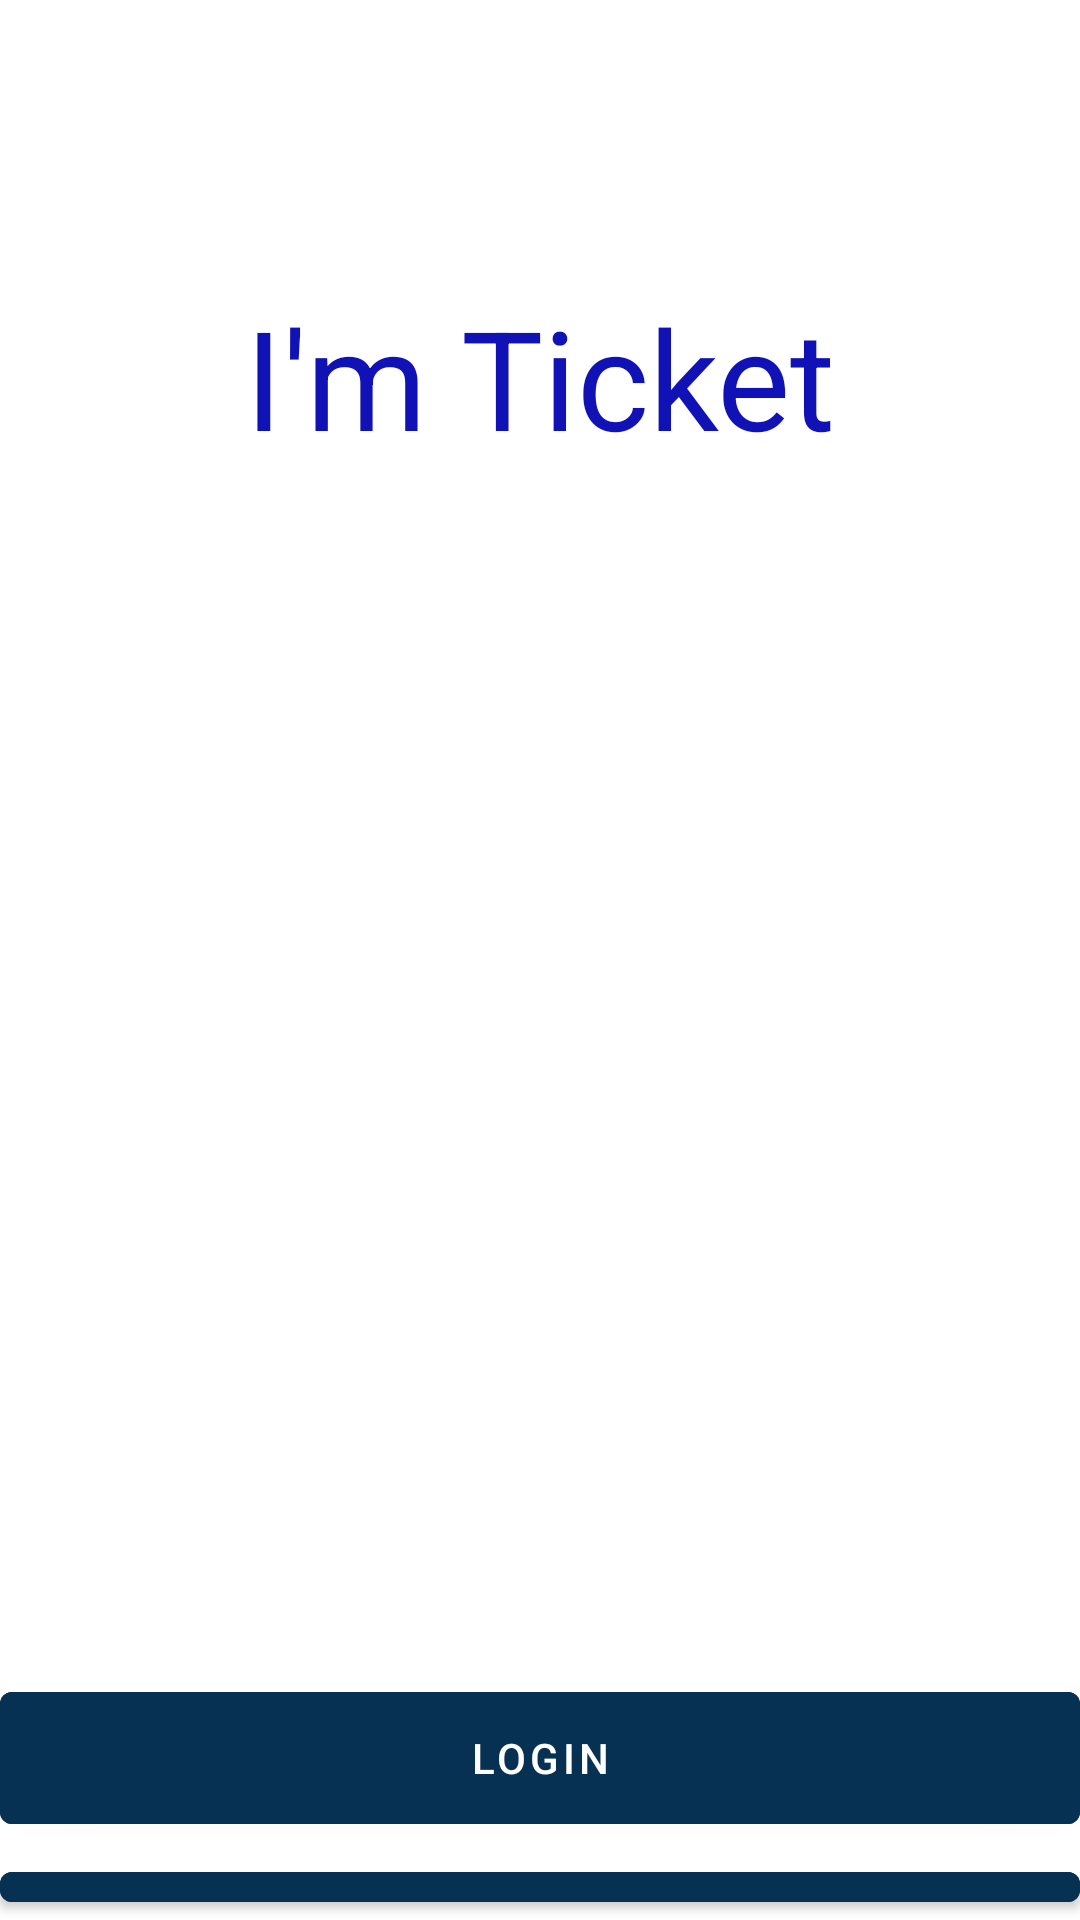

Layout XML and referenced resources for this Android screen:
<!-- AndroidManifest.xml: activity theme Theme.ImTicket.NoActionBar -->
<!-- res/layout/activity_main.xml -->
<?xml version="1.0" encoding="utf-8"?>
<androidx.coordinatorlayout.widget.CoordinatorLayout xmlns:android="http://schemas.android.com/apk/res/android"
    xmlns:app="http://schemas.android.com/apk/res-auto"
    xmlns:tools="http://schemas.android.com/tools"
    android:layout_width="match_parent"
    android:layout_height="match_parent"
    tools:context=".MainActivity">

    <com.google.android.material.appbar.AppBarLayout
        android:layout_width="match_parent"
        android:layout_height="wrap_content"
        android:theme="@style/Theme.ImTicket.AppBarOverlay">



    </com.google.android.material.appbar.AppBarLayout>

    <include layout="@layout/content_main" />


</androidx.coordinatorlayout.widget.CoordinatorLayout>
<!-- res/layout/content_main.xml (included above) -->
<?xml version="1.0" encoding="utf-8"?>
<RelativeLayout xmlns:android="http://schemas.android.com/apk/res/android"
    xmlns:app="http://schemas.android.com/apk/res-auto"
    xmlns:tools="http://schemas.android.com/tools"
    android:layout_width="match_parent"
    android:layout_height="match_parent"
    tools:context=".MainActivity"
    android:orientation="vertical"
    android:layout_gravity="center_horizontal">

    <ImageView
        android:layout_width="wrap_content"
        android:layout_height="800dp"
        android:contentDescription="todo"
        android:scaleType="centerCrop"
        android:src="@drawable/index" />

    <TextView
        android:layout_width="match_parent"
        android:layout_height="wrap_content"
        android:layout_marginTop="95dp"
        android:gravity="center_horizontal"
        android:text="I'm Ticket"
        android:textAlignment="center"
        android:textColor="#1012B6"
        android:textSize="46sp"
        tools:ignore="MissingConstraints" />

    <TextView
        android:layout_width="match_parent"
        android:layout_height="wrap_content"
        android:layout_marginTop="25dp"
        android:gravity="center_horizontal"
        android:text="Bem vindo"
        android:textAlignment="center"
        android:textColor="@color/white"
        android:textSize="30dp"
        tools:ignore="MissingConstraints" />


    <Button
        android:id="@+id/btLogin"
        android:layout_width="500dp"
        android:layout_height="56dp"
        android:layout_marginLeft="0dp"
        android:layout_marginTop="558dp"
        android:text="Login"
        android:textColor="@color/white"
        app:backgroundTint="#073153"
        tools:ignore="MissingConstraints"
        tools:visibility="visible" />

    <Button
        android:id="@+id/btRegistro"
        android:layout_width="500dp"
        android:layout_height="56dp"
        android:layout_marginLeft="0dp"
        android:layout_marginTop="618dp"
        android:text="Registro"
        android:textColor="@color/white"
        app:backgroundTint="#073153"
        tools:ignore="MissingConstraints"
        tools:visibility="visible" />

</RelativeLayout>
<!-- resources referenced by this layout -->
<resources>
  <color name="white">#FFFFFFFF</color>
  <style name="Theme.ImTicket.AppBarOverlay" parent="ThemeOverlay.AppCompat.Dark.ActionBar" />
  <style name="Theme.ImTicket.NoActionBar">
          <item name="windowActionBar">false</item>
          <item name="windowNoTitle">true</item>
      </style>
</resources>
